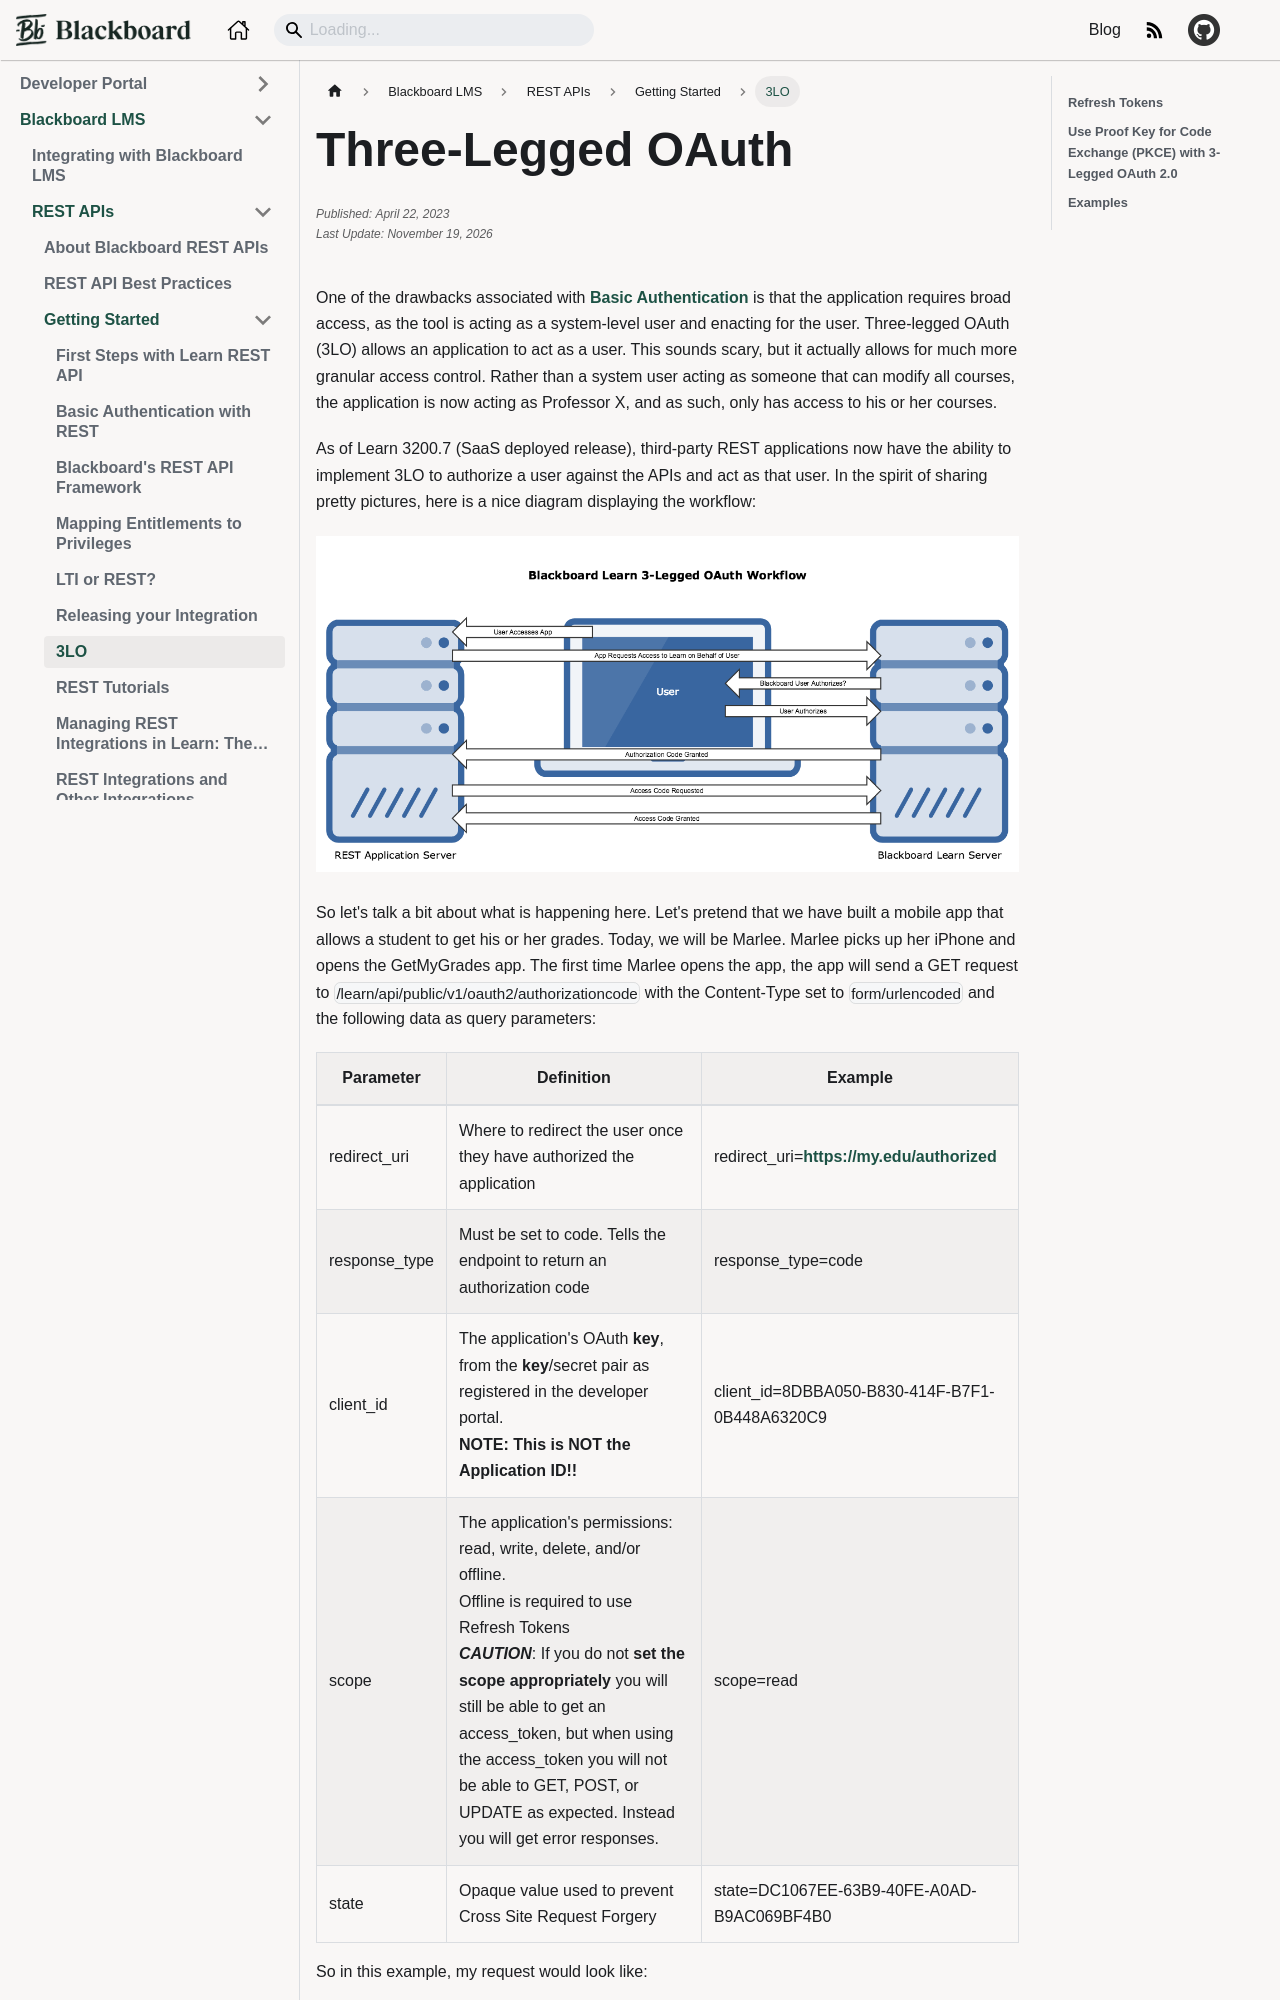

repository: blackboard/anthologydevdocs · page: docs/blackboard/rest-apis/getting-started/3lo.html · generator: docusaurus

---
title: 'Three-Legged OAuth'
sidebar_label: '3LO'
id: 3lo
categories: Learn REST
sidebar_position: 8
author: Scott Hurrey
published: ''
edited: ''
---

One of the drawbacks associated with [Basic Authentication](basic-authentication.md) is that the application requires broad access, as the tool
is acting as a system-level user and enacting for the user. Three-legged OAuth
(3LO) allows an application to act as a user. This sounds scary, but it
actually allows for much more granular access control. Rather than a system
user acting as someone that can modify all courses, the application is now
acting as Professor X, and as such, only has access to his or her courses.

As of Learn 3200.7 (SaaS deployed release), third-party REST
applications now have the ability to implement 3LO to authorize a user against
the APIs and act as that user. In the spirit of sharing pretty pictures, here
is a nice diagram displaying the workflow:

![3_legged_oauth_workflow.png](/assets/img/3loworkflow.png)

So let's talk a bit about what is happening here. Let's pretend that we have
built a mobile app that allows a student to get his or her grades. Today, we
will be Marlee. Marlee picks up her iPhone and opens the GetMyGrades app. The
first time Marlee opens the app, the app will send a GET request to
`/learn/api/public/v1/oauth2/authorizationcode` with the Content-Type set to
`form/urlencoded` and the following data as query parameters:
